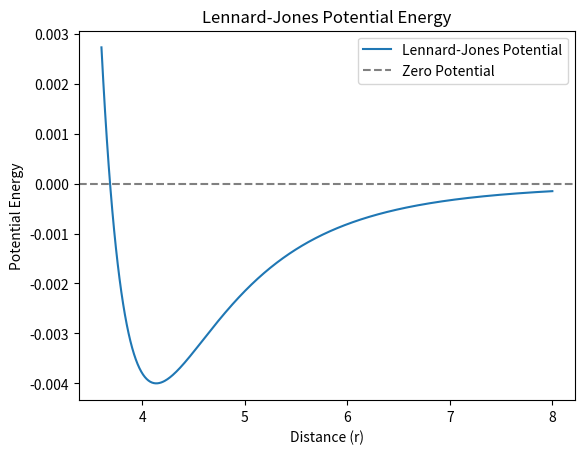
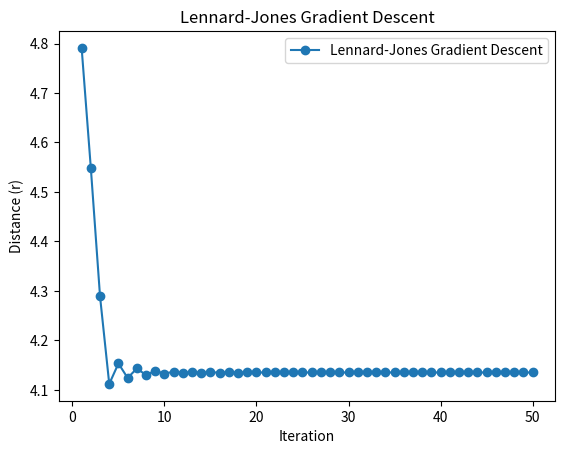
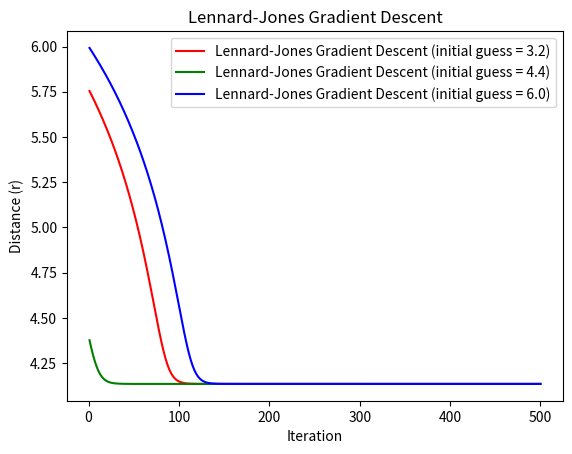
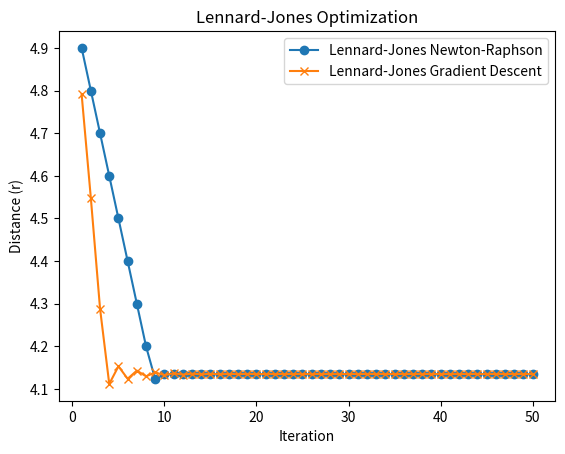
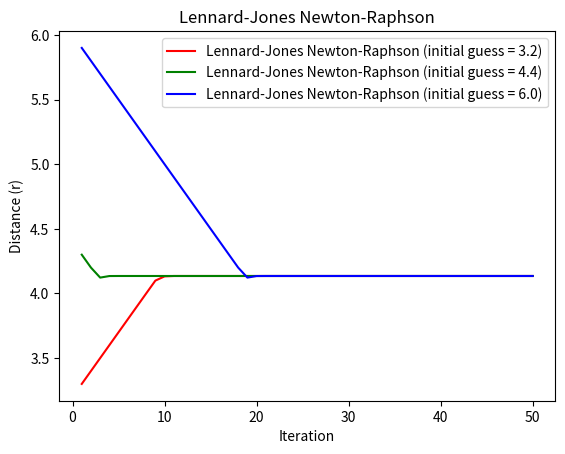
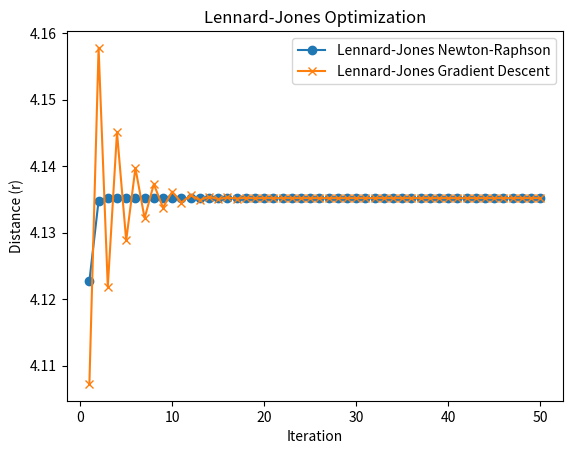

Write the Python code that produced these figures, in order.
import numpy as np
import matplotlib.pyplot as plt

# Part a

def lennard_jones(r, A=1e5, B=40):
    """
    Compute the Lennard-Jones potential energy.

    Args:
        r (float): The distance between the particles.
        A (float): The depth of the potential well.
        B (float): The distance at which the potential is zero.

    Returns:
        float: The Lennard-Jones potential energy.
    """
    potential_energy = A / r**12 - B / r**6
    return potential_energy

if __name__ == "__main__":
    r_dot = np.linspace(3.6, 8.0, 500)
    potential_energy = lennard_jones(r_dot)
    plt.figure(1)
    plt.plot(r_dot, potential_energy, label='Lennard-Jones Potential')
    plt.xlabel('Distance (r)')
    plt.ylabel('Potential Energy')
    plt.title('Lennard-Jones Potential Energy')
    plt.axhline(0, color='gray', linestyle='--', label='Zero Potential')
    plt.legend()
    plt.show(block=False)

# Part b

def lennard_jones_first_derivative(r, A=1e5, B=40):
    """
    Compute the first derivative of the Lennard-Jones potential energy.

    Args:
        r (float): The distance between the particles.
        A (float): The depth of the potential well.
        B (float): The distance at which the potential is zero.

    Returns:
        float: The first derivative of the Lennard-Jones potential energy.
    """
    return -12 * A / r**13 + 6 * B / r**7

def lennard_jones_gradient(r, ran, lr, t, A=1e5, B=40):
    """
    Compute the gradient of the Lennard-Jones potential energy.

    Args:
        r (float): The distance between the particles.
        ran (int): The number of iterations.
        lr (float): The learning rate.
        t (float): Tolerance.
        A (float): The depth of the potential well.
        B (float): The distance at which the potential is zero.

    Returns:
        float: The gradient of the Lennard-Jones potential energy.
    """
    r_hist = []
    grad_hist = []
    iteration = []
    for i in range(ran):
        grad = lennard_jones_first_derivative(r, A, B)
        if np.abs(grad).any() < t:
            break
        r = r - lr * grad
        r_hist.append(r)
        grad_hist.append(grad)
        iteration.append(i + 1)
    print(f"At final iteration {i + 1}, position: {r} and gradient: {grad}")
    return r, r_hist, grad_hist, iteration

if __name__ == "__main__":
    r_start_b_d = 5.0
    r_b, r_hist_gradient_b, grad_hist_gradient_b, iter_hist_gradient_b = lennard_jones_gradient(r_start_b_d, ran=50, lr=100, t=0.001)
    plt.figure(2)
    plt.plot(iter_hist_gradient_b, r_hist_gradient_b, 'o-', label='Lennard-Jones Gradient Descent')
    plt.xlabel('Iteration')
    plt.ylabel('Distance (r)')
    plt.title('Lennard-Jones Gradient Descent')
    plt.legend()
    plt.show(block=False)

# Part c

if __name__ == "__main__":
    r_start_c_e = [3.2, 4.4, 6.0]
    r_c1, r_hist_gradient_c1, grad_hist_gradient_c1, iter_hist_gradient_c1 = lennard_jones_gradient(r_start_c_e[0], ran=500, lr=10, t=0.0005)
    r_c2, r_hist_gradient_c2, grad_hist_gradient_c2, iter_hist_gradient_c2 = lennard_jones_gradient(r_start_c_e[1], ran=500, lr=10, t=0.0005)
    r_c3, r_hist_gradient_c3, grad_hist_gradient_c3, iter_hist_gradient_c3 = lennard_jones_gradient(r_start_c_e[2], ran=500, lr=10, t=0.0005)

    results = [
        ("3.2", grad_hist_gradient_c1, r_hist_gradient_c1),
        ("4.4", grad_hist_gradient_c2, r_hist_gradient_c2),
        ("6.0", grad_hist_gradient_c3, r_hist_gradient_c3)
    ]

    for label, g_hist, r_hist in results:
        converged = False
        for x in range(50):
            if np.abs(g_hist[x]) < 0.001:
                print(f"Convergence achieved at iteration {x + 1} for initial guess {label} with distance {r_hist[x]:.4f}")
                converged = True
                break

        if not converged:
            print(f"No convergence achieved at first {x + 1} iterations for initial guess {label}")

    plt.figure(3)
    plt.plot(iter_hist_gradient_c1, r_hist_gradient_c1, 'r-', label='Lennard-Jones Gradient Descent (initial guess = 3.2)')
    plt.plot(iter_hist_gradient_c2, r_hist_gradient_c2, 'g-', label='Lennard-Jones Gradient Descent (initial guess = 4.4)')
    plt.plot(iter_hist_gradient_c3, r_hist_gradient_c3, 'b-', label='Lennard-Jones Gradient Descent (initial guess = 6.0)')
    plt.xlabel('Iteration')
    plt.ylabel('Distance (r)')
    plt.title('Lennard-Jones Gradient Descent')
    plt.legend()
    plt.show(block=False)

# Part d

def lennard_jones_second_derivative(r, A, B):
    """
    Compute the second derivative of the Lennard-Jones potential energy.

    Args:
        r (float): The distance between the particles.
        A (float): The depth of the potential well.
        B (float): The distance at which the potential is zero.

    Returns:
        float: The second derivative of the Lennard-Jones potential energy.
    """
    return 156 * A / r**14 - 42 * B / r**8

def lennard_jones_newton_raphson(r, A=1e5, B=40, max_step=0.1):
    """
    Compute the root of the Lennard-Jones potential energy using the Newton-Raphson method.

    Args:
        r (float): The initial guess for the distance between the particles.
        A (float): The depth of the potential well.
        B (float): The distance at which the potential is zero.

    Returns:
        float: The root of the Lennard-Jones potential energy.
    """
    r_hist = []
    grad_hist = []
    iteration = []
    for i in range(50):
        f = lennard_jones_first_derivative(r, A, B)
        f_prime = lennard_jones_second_derivative(r, A, B)
        if np.abs(f).any() < 0.001:
            break
        step = f / f_prime
        step = np.clip(step, -max_step, max_step)
        if f_prime <= 0:
            r = r - 0.1 * np.sign(f)
        else:
            r = r - step
        r_hist.append(r)
        grad_hist.append(f)
        iteration.append(i + 1)
    print(f"At final iteration {i + 1}, position: {r} and gradient: {f}")
    return r, r_hist, grad_hist, iteration

if __name__ == "__main__":
    r_d, r_hist_gradient_d, grad_hist_gradient_d, iter_hist_gradient_d = lennard_jones_newton_raphson(r_start_b_d, A=1e5, B=40)
    plt.figure(4)
    plt.plot(iter_hist_gradient_d, r_hist_gradient_d, 'o-', label='Lennard-Jones Newton-Raphson')
    plt.plot(iter_hist_gradient_b, r_hist_gradient_b, 'x-', label='Lennard-Jones Gradient Descent')
    plt.xlabel('Iteration')
    plt.ylabel('Distance (r)')
    plt.title('Lennard-Jones Optimization')
    plt.legend()
    plt.show(block=False)

# Part e

if __name__ == "__main__":
    plt.figure(5)
    r_e1, r_hist_gradient_e1, grad_hist_gradient_e1, iter_hist_gradient_e1 = lennard_jones_newton_raphson(r_start_c_e[0])
    r_e2, r_hist_gradient_e2, grad_hist_gradient_e2, iter_hist_gradient_e2 = lennard_jones_newton_raphson(r_start_c_e[1])
    r_e3, r_hist_gradient_e3, grad_hist_gradient_e3, iter_hist_gradient_e3 = lennard_jones_newton_raphson(r_start_c_e[2])
    plt.plot(iter_hist_gradient_e1, r_hist_gradient_e1, 'r', label='Lennard-Jones Newton-Raphson (initial guess = 3.2)')
    plt.plot(iter_hist_gradient_e2, r_hist_gradient_e2, 'g', label='Lennard-Jones Newton-Raphson (initial guess = 4.4)')
    plt.plot(iter_hist_gradient_e3, r_hist_gradient_e3, 'b', label='Lennard-Jones Newton-Raphson (initial guess = 6.0)')
    plt.xlabel('Iteration')
    plt.ylabel('Distance (r)')
    plt.title('Lennard-Jones Newton-Raphson')
    plt.legend()
    plt.show(block=False)

# Bonus Starting point = 4.2
if __name__ == "__main__":
    r_bon_g, r_hist_gradient_bon_g, grad_hist_gradient_bon_g, iter_hist_gradient_bon_g = lennard_jones_gradient(4.2, ran=50, lr=100, t=0.001)
    r_bon_nr, r_hist_gradient_bon_nr, grad_hist_gradient_bon_nr, iter_hist_gradient_bon_nr = lennard_jones_newton_raphson(4.2, A=1e5, B=40)
    plt.figure(6)
    plt.plot(iter_hist_gradient_bon_nr, r_hist_gradient_bon_nr, 'o-', label='Lennard-Jones Newton-Raphson')
    plt.plot(iter_hist_gradient_bon_g, r_hist_gradient_bon_g, 'x-', label='Lennard-Jones Gradient Descent')
    plt.xlabel('Iteration')
    plt.ylabel('Distance (r)')
    plt.title('Lennard-Jones Optimization')
    plt.legend()
    plt.savefig("lennard_jones_optimization.png", dpi=300)
    plt.show()
